Run: headless pygame with SDL's dummy video driver; simulated clock (each Clock.tick advances the game by its frame time, no real sleeping); random seed 0; keys injected as events and as key.get_pressed() state; no mouse input.
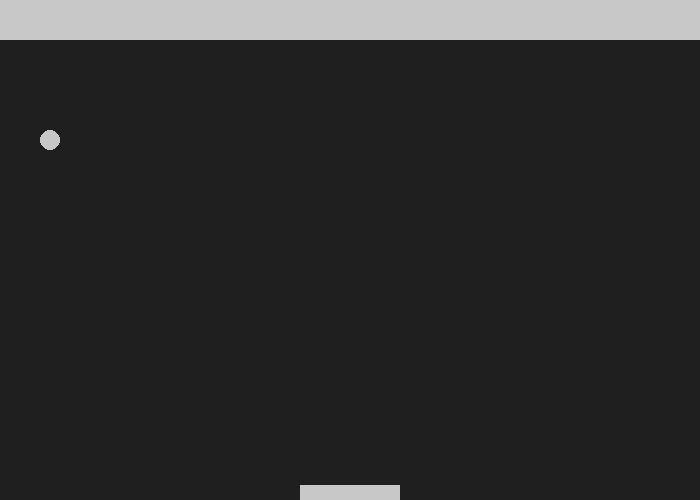
Frame 1 of 4 · flips 1–60 · no input
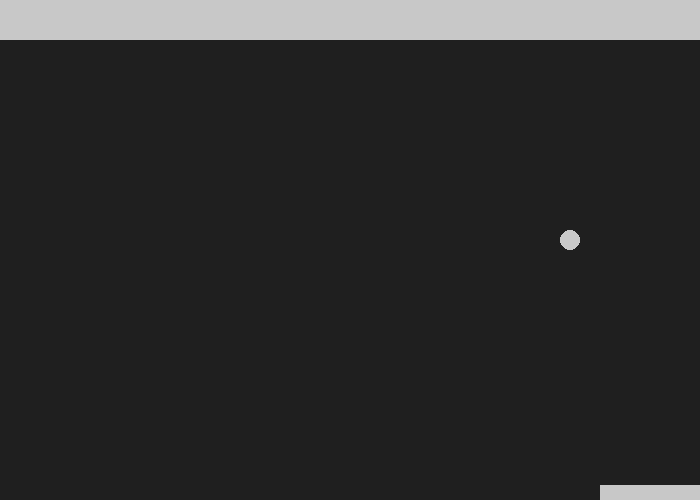
Frame 2 of 4 · flips 61–180 · tapped SPACE, RETURN · held RIGHT (→), D
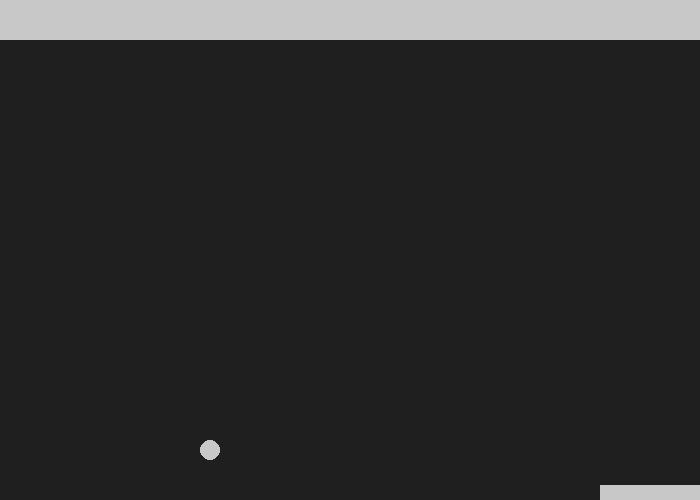
Frame 3 of 4 · flips 181–300 · held DOWN (↓), S
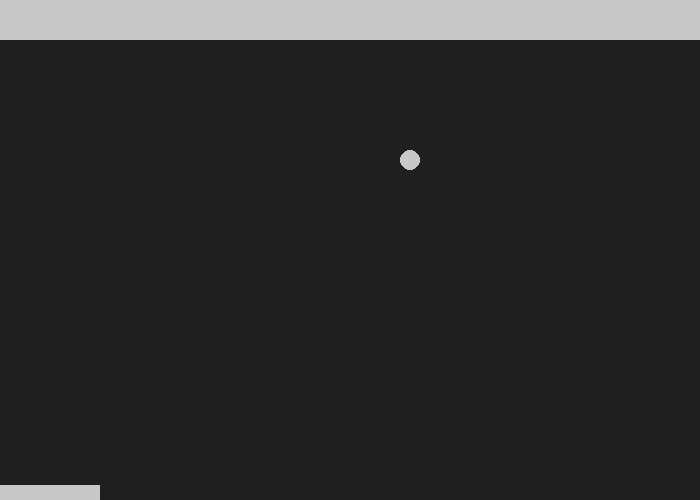
Frame 4 of 4 · flips 301–420 · held LEFT (←), A, UP (↑), W

The pygame program that drew these frames:

import pygame, sys, random

class Object:
    def __init__(self, x, y, lebar, tinggi, warna):
        self.rect = pygame.Rect(x, y, lebar, tinggi)
        self.color = warna
    
    def draw (self, screen):
        pygame.draw.rect(screen, self.color, self.rect)

    def draw_bola (self, screen):
        pygame.draw.ellipse(screen, self.color, self.rect)

class Bola (Object):
    def __init__(self, x, y, lebar, tinggi, warna):
        super().__init__(x, y, lebar, tinggi, warna)
        self.speedX = 5 * random.choice((1, -1))
        self.speedY = 5 * random.choice((1, -1))

    def move (self):
        self.rect.x += self.speedX
        self.rect.y += self.speedY

    def hit (self, other):
        return self.rect.colliderect(other.rect)

    def bounce (self):
        self.speedY *= -1

class Hitter (Object):
    def __init__(self, x, y, lebar, tinggi, warna):
        super().__init__(x, y, lebar, tinggi, warna)
        self.speed = 0

    def move (self):
        self.rect.x += self.speed
        if self.rect.left <= 0:
            self.rect.left = 0
        if self.rect.right >= 700:
            self.rect.right = 700

class Wall (Object):
    def __init__(self, x, y, lebar, tinggi, warna):
        super().__init__(x, y, lebar, tinggi, warna)

class Game:
    def __init__(self):
        pygame.init()

        self.clock = pygame.time.Clock()
        self.screen = pygame.display.set_mode((700, 500))
        pygame.display.set_caption("Hit the Ball!")
        self.bg_color = pygame.Color("grey12")
        self.light_grey = (200, 200, 200)

        self.ball = Bola(340, 240, 20, 20, self.light_grey)
        self.hitter = Hitter(300, 485, 100, 15, self.light_grey)
        self.wall = Wall(0, 0, 700, 40, self.light_grey)
    
    def events (self):
        for event in pygame.event.get():
            if event.type == pygame.QUIT:
                pygame.quit()
                sys.exit()

            if event.type == pygame.KEYDOWN:
                if event.key == pygame.K_LEFT:
                    self.hitter.speed -= 7
                if event.key == pygame.K_RIGHT:
                    self.hitter.speed += 7

            if event.type == pygame.KEYUP:
                if event.key == pygame.K_LEFT:
                    self.hitter.speed += 7
                if event.key == pygame.K_RIGHT:
                    self.hitter.speed -= 7

    def update (self):
        self.ball.move()
        self.hitter.move()

        if self.ball.rect.top <= 0 or self.ball.rect.bottom >= 500:
            self.ball.bounce()

        if self.ball.rect.left <= 0 or self.ball.rect.right >= 700:
            self.ball.speedX *= -1

        if self.ball.hit(self.hitter) or self.ball.hit(self.wall):
            self.ball.bounce()

    def run (self):
        while True:
            self.events()
            self.update()

            self.screen.fill(self.bg_color)
            self.ball.draw_bola(self.screen)
            self.hitter.draw(self.screen)
            self.wall.draw(self.screen)

            pygame.display.update()
            self.clock.tick(60)

if __name__ == "__main__":
    game = Game()
    game.run()

# def BallAnimation():
#     global ball_speed_x, ball_speed_y
	
#     ball.x += ball_speed_x
#     ball.y += ball_speed_y

#     if ball.top <= 0 or ball.bottom >= 500:
#         RandomDirBall()
#     if ball.left <= 0 or ball.right >= 700:
#         ball_speed_x *= -1

#     if ball.colliderect(hitter) or ball.colliderect(wall):
#            ball_speed_y *= -1

# def HitterMovement():
# 	hitter.x += hitter_speed

# 	if hitter.left <= 0:
# 		hitter.left = 0
# 	if hitter.right >= 700:
# 		hitter.right = 700

# def RandomDirBall():
#     global ball_speed_x, ball_speed_y

#     ball.center = (350, 250)
#     ball_speed_x *= random.choice((1,-1))
#     ball_speed_y *= random.choice((1,-1))


# pygame.init()

# clock = pygame.time.Clock()
# screen = pygame.display.set_mode((700, 500))
# pygame.display.set_caption("Hit the Ball!")

# ball = pygame.Rect(340, 240, 20, 20)
# hitter = pygame.Rect(300, 485, 100, 15)
# wall = pygame.Rect(0, 0, 700, 40)

# bg_color = pygame.Color("grey12")
# light_grey = (200, 200, 200)

# ball_speed_x = 5 * random.choice((1, -1))
# ball_speed_y = 5 * random.choice((1, -1))
# hitter_speed = 0

# while True:
#     for event in pygame.event.get():
#         if event.type == pygame.QUIT:
#             pygame.quit()
#             sys.exit()
			
#         if event.type == pygame.KEYDOWN:
#             if event.key == pygame.K_LEFT:
#                 hitter_speed -= 7
#             if event.key == pygame.K_RIGHT:
#                 hitter_speed += 7
#         if event.type == pygame.KEYUP:
#             if event.key == pygame.K_LEFT:
#                 hitter_speed += 7
#             if event.key == pygame.K_RIGHT:
#                 hitter_speed -= 7

#     BallAnimation()
#     HitterMovement()

#     screen.fill(bg_color)
#     pygame.draw.rect(screen, light_grey, hitter)
#     pygame.draw.rect(screen, light_grey, wall)
#     pygame.draw.ellipse(screen, light_grey, ball)

#     pygame.display.update()
#     clock.tick(60)
